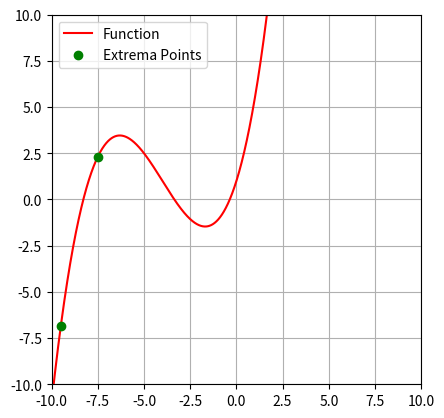

Source code (Python):
import numpy as np
import matplotlib.pyplot as plt

def newtons_method(func, x0, tol=1e-16, max_iter=100, h=1e-10):
    """
    Newton's method for finding the root of a function using a numerical derivative.
    
    Parameters:
    - func: The function for which the root is to be found.
    - x0: Initial guess for the root.
    - tol: Tolerance for stopping the iteration.
    - max_iter: Maximum number of iterations.
    - h: Small value for numerical derivative approximation.
    
    Returns:
    - The estimated root of the function, or None if it does not converge.
    """
    def numerical_derivative(f, x, h):
        return (f(x + h) - f(x - h)) / (2 * h)
    
    x = x0
    for _ in range(max_iter):
        f_val = func(x)
        df_val = numerical_derivative(func, x, h)
        if df_val == 0:
            print(f"Derivative is zero at x = {x}. Stopping iteration to avoid division by zero.")
            return None
        x_new = x - f_val / df_val
        # Check if the difference is within tolerance
        if abs(x_new - x) < tol:
            return x_new
        x = x_new
    print(f"Exceeded maximum iterations at x = {x}")
    return x

def poly_func(x, coef):
    y = np.zeros_like(x, dtype=float)
    degree = len(coef) - 1
    for n, c in enumerate(coef):
        y += c * x**(degree - n)
    return y

# New function: Newton's method for finding extrema (maxima and minima)
def newton_extrema(func, guess_range, tol=1e-16, max_iter=100, h=1e-10):
    """
    Find the extrema (maxima and minima) of a function using Newton's method.
    
    Parameters:
    - func: The original function whose extrema are to be found.
    - guess_range: The range of initial guesses for finding the extrema.
    - tol: Tolerance for stopping Newton's method.
    - max_iter: Maximum number of iterations for Newton's method.
    - h: Step size for numerical derivative approximation.
    
    Returns:
    - extrema_points: List of critical points where extrema occur.
    """
    def derivative(f, x, h):
        return (f(x + h) - f(x - h)) / (2 * h)

    def second_derivative(f, x, h):
        return (f(x + h) - 2 * f(x) + f(x - h)) / h**2

    extrema_points = []

    # Apply Newton's method to the derivative of the function
    for guess in guess_range:
        root = newtons_method(lambda x: derivative(func, x, h), guess, tol=tol, max_iter=max_iter, h=h)
        if root is not None:
            if not np.isnan(root) and root not in extrema_points:
                # Check if it's a maximum or minimum using the second derivative test
                if second_derivative(func, root, h) > 0:
                    print(f"Minima found at x = {root}")
                elif second_derivative(func, root, h) < 0:
                    print(f"Maxima found at x = {root}")
                else:
                    print(f"Saddle point found at x = {root}")
                extrema_points.append(root)

    # Remove duplicates and return unique extrema points
    return np.array(list(set(np.round(extrema_points, decimals=8))))

# Example usage with a sample function
# Define the original polynomial function
coefficients = [0.1, 1.2, 3.2, 1]
actual_roots = np.roots(coefficients)

# Example function to analyze
def func(x):
    return poly_func(x, coefficients)

# Initial guesses for extrema from -10 to 10
guess_range = np.arange(-10, 10, 0.5)
extrema_points = newton_extrema(func, guess_range)

print(f"Estimated extrema points : {extrema_points}")

# Plotting
x = np.arange(-10, 10, 0.001)
plt.grid()
plt.plot(x, func(x), 'r', zorder=2, label='Function')
plt.scatter(extrema_points, func(extrema_points), color='g', zorder=3, label="Extrema Points")
plt.xlim([-10, 10])
plt.ylim([-10, 10])
plt.gca().set_aspect('equal')
plt.legend()
plt.show()
